Run: headless pygame with SDL's dummy video driver; simulated clock (each Clock.tick advances the game by its frame time, no real sleeping); random seed 0; keys injected as events and as key.get_pressed() state; no mouse input.
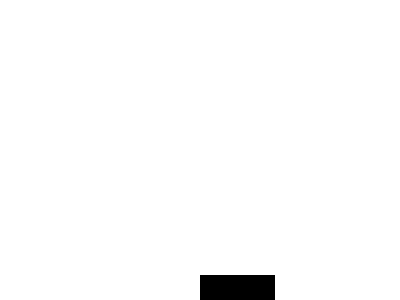
Frame 1 of 4 · flips 1–60 · no input
Frame 2 of 4 · flips 61–180 · tapped SPACE, RETURN · held RIGHT (→), D · screen unchanged from frame 1, image omitted
Frame 3 of 4 · flips 181–300 · held DOWN (↓), S · screen unchanged from frame 2, image omitted
Frame 4 of 4 · flips 301–420 · held LEFT (←), A, UP (↑), W · screen unchanged from frame 3, image omitted

The pygame program that drew these frames:

import pygame, sys
from pygame.locals import *


pygame.init()

FPS       = 30
FPS_CLOCK = pygame.time.Clock()

WINDOW_WIDTH  = 400
WINDOW_HEIGHT = 300

WINDOW = pygame.display.set_mode((WINDOW_WIDTH, WINDOW_HEIGHT), 0, 32)
pygame.display.set_caption('PHYSICS SANDBOX')

RED    = (255,   0,   0)
YELLOW = (255, 255,   0)
BLUE   = (  0,   0, 255)
GREEN  = (255, 255,   0)
ORANGE = (255, 127,   0)#!
PURPLE = (127,   0, 127)
BLACK  = (  0,   0,   0)
GREY   = (127, 127, 127)
WHITE  = (255, 255, 255)

OBJECTS_LIST = []

class Brick:

    def __init__(self,x,y,width,height,color):
        self.change = 1.0
        self.x      = x
        self.y      = y
        self.width  = width
        self.height = height
        self.color  = color
        OBJECTS_LIST.append(self)

    def draw(self):
        pygame.draw.rect(WINDOW, self.color,(self.x, self.y, self.width, self.height))

    def drop(self):
        self.y = max(0, min(275, self.y + self.change*2))
        if self.change < 8:  
            self.change = self.change * 1.2

def main():

    brick1 = Brick(200,150,75,25,BLACK)

    while True:
        WINDOW.fill(WHITE)
        brick1.draw()
        brick1.drop()
        for event in pygame.event.get():
            if event.type == QUIT:
                pygame.quit()
                sys.exit()
        pygame.display.update()
        FPS_CLOCK.tick(FPS)
        
main()
